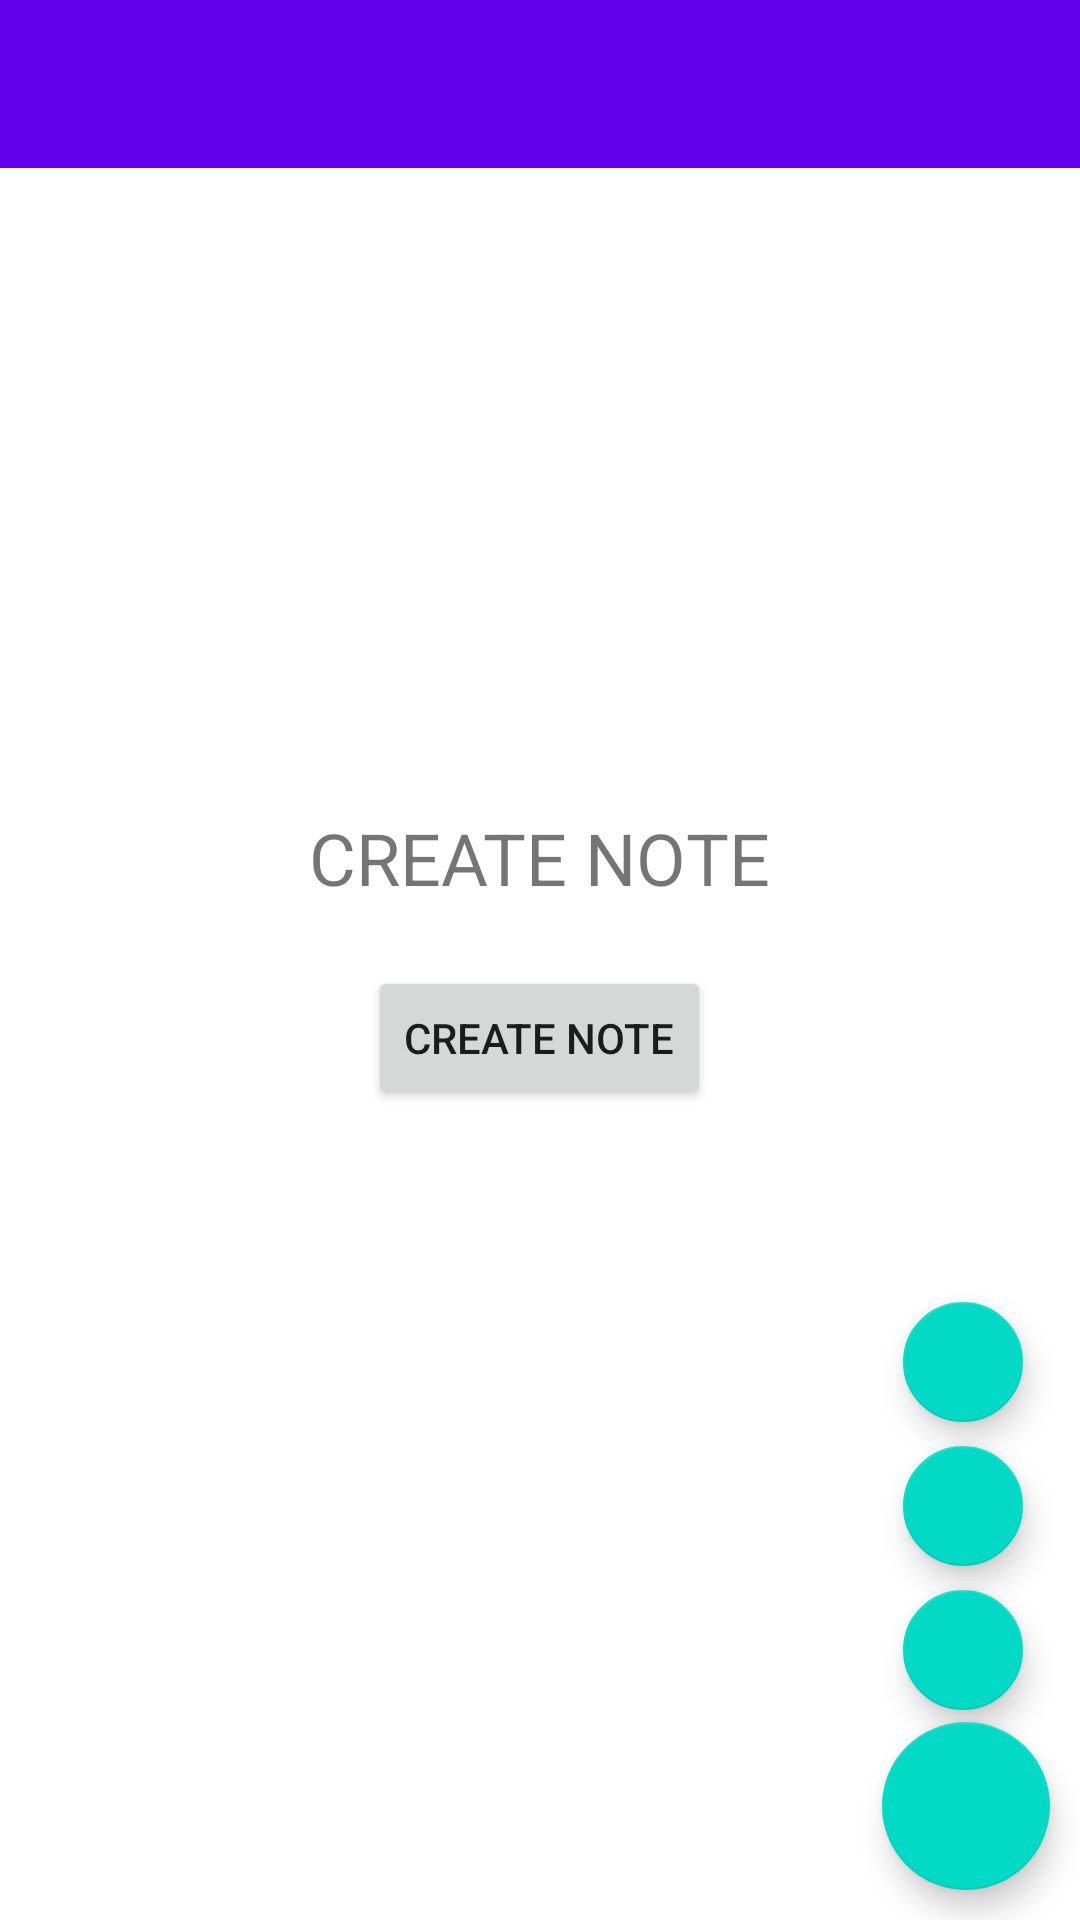

Here is an Android app screen rendered from its layout file. Give the layout XML and the strings, colors and styles it references.
<!-- AndroidManifest.xml: application theme Theme.NotesApp -->
<!-- res/layout/activity_main.xml -->
<?xml version="1.0" encoding="utf-8"?>
<RelativeLayout xmlns:android="http://schemas.android.com/apk/res/android"
    xmlns:app="http://schemas.android.com/apk/res-auto"
    xmlns:tools="http://schemas.android.com/tools"
    android:layout_width="match_parent"
    android:layout_height="match_parent"
    tools:context=".MainActivity">
    <com.google.android.material.appbar.AppBarLayout
        android:layout_width="match_parent"
        android:layout_height="wrap_content"
        android:id="@+id/appbarLayout"
        >
        <androidx.appcompat.widget.Toolbar
            android:id="@+id/toolbar"
            android:layout_width="match_parent"
            android:layout_height="match_parent" />
    </com.google.android.material.appbar.AppBarLayout>

    <androidx.recyclerview.widget.RecyclerView
        android:layout_width="match_parent"
        android:layout_height="wrap_content"
        android:layout_marginTop="65dp"
        android:id="@+id/recycleview"
        android:visibility="gone"
        />
    <LinearLayout
        android:layout_width="wrap_content"
        android:layout_height="wrap_content"
        android:id="@+id/linearlayout"

        android:layout_centerInParent="true"
        android:gravity="center"
        android:orientation="vertical"
        >
        <TextView
            android:layout_width="wrap_content"
            android:layout_height="wrap_content"
            android:text="CREATE NOTE"
            android:textSize="24dp"
            android:layout_marginBottom="20dp"
            />

        <Button
            android:id="@+id/btuCreate"
            android:layout_width="wrap_content"
            android:text="create note"
            android:layout_height="wrap_content" />


    </LinearLayout>
    <include layout="@layout/fab_layout"/>












</RelativeLayout>
<!-- res/layout/fab_layout.xml (included above) -->
<?xml version="1.0" encoding="utf-8"?>
<androidx.constraintlayout.widget.ConstraintLayout xmlns:android="http://schemas.android.com/apk/res/android"
    android:layout_width="match_parent"
    android:layout_height="match_parent"
    xmlns:app="http://schemas.android.com/apk/res-auto">












        <com.google.android.material.floatingactionbutton.FloatingActionButton
            android:layout_width="wrap_content"
            android:layout_height="wrap_content"
            android:tint="@color/white"
            app:fabSize="mini"
            app:srcCompat="@drawable/ic_baseline_backup_24"
            app:layout_constraintEnd_toEndOf="parent"
            android:layout_marginRight="15dp"
            app:layout_constraintBottom_toTopOf="@+id/fabtwo"
            android:id="@+id/fabone"/>
        <com.google.android.material.floatingactionbutton.FloatingActionButton
            android:layout_width="wrap_content"
            android:layout_height="wrap_content"
            android:tint="@color/white"
            app:fabSize="mini"
            app:srcCompat="@drawable/ic_baseline_backup_24"
            app:layout_constraintEnd_toEndOf="parent"
            app:layout_constraintBottom_toTopOf="@+id/fabthree"
            android:layout_marginRight="15dp"
            android:id="@+id/fabtwo"/>
        <com.google.android.material.floatingactionbutton.FloatingActionButton
            android:layout_width="wrap_content"
            android:layout_height="wrap_content"
            android:tint="@color/white"
            app:fabSize="mini"
            app:layout_constraintEnd_toEndOf="parent"
            android:layout_marginRight="15dp"

            app:srcCompat="@drawable/ic_baseline_backup_24"
            app:layout_constraintBottom_toTopOf="@+id/fabMain"
            android:id="@+id/fabthree"/>


        <com.google.android.material.floatingactionbutton.FloatingActionButton
            android:id="@+id/fabMain"
            android:layout_width="wrap_content"
            android:layout_height="wrap_content"
            app:fabSize="normal"
            android:tint="@color/white"
            app:srcCompat="@drawable/ic_baseline_add_24"
            app:layout_constraintBottom_toBottomOf="parent"
            app:layout_constraintEnd_toEndOf="parent"
            android:layout_marginBottom="10dp"
            android:layout_marginRight="10dp"
            />




</androidx.constraintlayout.widget.ConstraintLayout>
<!-- resources referenced by this layout -->
<resources>
  <color name="white">#FFFFFFFF</color>
  <style name="Theme.NotesApp" parent="Theme.MaterialComponents.DayNight.NoActionBar">
          
          <item name="colorPrimary">@color/purple_500</item>
          <item name="colorPrimaryVariant">@color/purple_700</item>
          <item name="colorOnPrimary">@color/white</item>
          
          <item name="colorSecondary">@color/teal_200</item>
          <item name="colorSecondaryVariant">@color/teal_700</item>
          <item name="colorOnSecondary">@color/black</item>
          
          <item name="android:statusBarColor" tools:targetApi="l">?attr/colorPrimaryVariant</item>
          
      </style>
  <color name="purple_500">#FF6200EE</color>
  <color name="purple_700">#FF3700B3</color>
  <color name="teal_200">#FF03DAC5</color>
  <color name="teal_700">#FF018786</color>
  <color name="black">#FF000000</color>
</resources>
